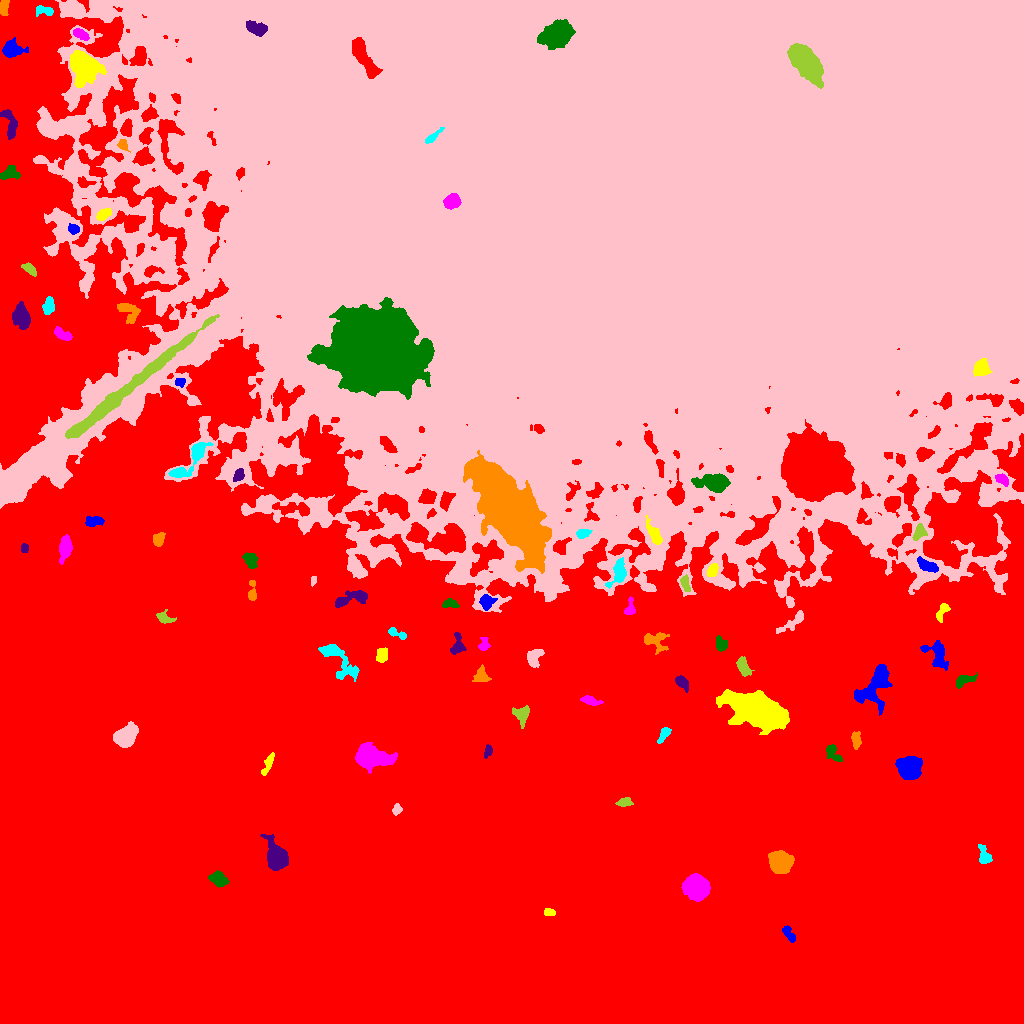

The file beside this chart, header and first rows:
ID, X, Y, A, B, theta, total_flux, mu_max, mu_median, mu_mean, R_fwhm, R_e, R10, R90, x_start, x_end, y_start, y_end, area, greylevel
0, 458.4, 344.9, 327.6, 194.4, -0.4122, 9688642, 41.0, 18.0, 17.25, 241.4, 257, 106.2, 378.5, 0, 1023, 0, 1023, 561718, 17.25
1, 788.5, 90.06, 5.042, 2.101, -0.9844, 456.0, 6.0, 3.0, 3.211, 5.441, 3.827, 1.493, 5.917, 782, 795, 81, 98, 142, 28.21
2, 549.1, 111, 2.905, 1.681, -0.1251, 243.0, 6.0, 3.0, 2.893, 4.068, 2.877, 1.128, 4.37, 544, 555, 108, 115, 84, 28.89
3, 696.6, 136.9, 5.074, 4.583, -0.1669, 23016, 136.0, 24.0, 38.23, 6.482, 5.917, 2.326, 10.16, 681, 710, 122, 150, 602, 63.23
4, 218, 144.5, 3.957, 3.054, -0.5647, 1883, 20.0, 7.0, 8.259, 5.293, 4.37, 1.693, 7.024, 208, 229, 136, 153, 228, 33.26
5, 276.8, 165.6, 6.219, 4.218, -1.25, 8361, 50.0, 10.0, 14.98, 6.628, 5.944, 2.326, 9.997, 260, 288, 153, 189, 558, 39.98
6, 780.1, 161.3, 4.71, 4.383, -0.409, 14689, 91.0, 22.0, 29.98, 6.482, 5.698, 2.257, 9.474, 768, 794, 150, 173, 490, 54.98
7, 984, 166.7, 5.071, 2.552, -1.34, 415.0, 6.0, 2.0, 2.231, 4.687, 3.868, 1.493, 6.18, 978, 992, 160, 179, 186, 28.23
8, 396.6, 213.9, 2.608, 2.049, 1.248, 391.0, 9.0, 4.0, 4.25, 3.523, 2.932, 1.128, 4.618, 392, 402, 208, 220, 92, 29.25
9, 624.4, 221.4, 3.294, 1.878, 0.05852, 383.0, 9.0, 3.0, 3.089, 3.141, 2.985, 1.128, 4.983, 615, 633, 217, 226, 124, 30.09
10, 609.1, 237.3, 3.759, 2.54, 0.4092, 635.0, 9.0, 3.0, 3.414, 4.618, 3.742, 1.493, 5.89, 597, 618, 231, 244, 186, 29.41
11, 908.9, 255.8, 5.001, 4.592, -0.5025, 12857, 78.0, 17.0, 24.49, 6.308, 5.89, 2.326, 10.09, 895, 922, 244, 267, 525, 48.49
12, 268.2, 260.4, 5.447, 1.818, 1.174, 323.0, 7.0, 2.0, 2.044, 3.192, 3.385, 1.262, 5.726, 261, 274, 248, 271, 158, 28.04
13, 369.8, 266.5, 8.123, 4.397, -0.1602, 11266, 58.0, 11.0, 15.27, 6.482, 6.699, 2.585, 11.73, 355, 397, 250, 281, 738, 40.27
14, 833.4, 270.1, 5.585, 2.862, -0.9069, 502.0, 6.0, 3.0, 2.758, 5.499, 4.297, 1.596, 6.699, 826, 842, 262, 279, 182, 28.76
15, 488, 272.4, 2.796, 1.802, 1.215, 288.0, 8.0, 3.0, 3.097, 3.338, 2.764, 0.9772, 4.514, 484, 492, 265, 279, 93, 29.1
16, 856, 282.8, 4.126, 2.241, -1.552, 538.0, 9.0, 3.0, 3.685, 4.029, 3.7, 1.382, 5.89, 851, 861, 274, 292, 146, 28.68
17, 663.8, 288.9, 4.727, 2.057, 0.9989, 734.0, 10.0, 5.0, 5.397, 5.232, 3.868, 1.596, 5.863, 657, 671, 280, 296, 136, 29.4
18, 125.3, 286.3, 5.009, 4.078, 0.675, 8931, 63.0, 14.0, 19.85, 5.971, 5.47, 2.111, 9.322, 113, 138, 276, 302, 450, 43.85
19, 522.2, 309.3, 4.107, 3.536, -1.543, 610.0, 8.0, 2.0, 2.652, 4.687, 4.107, 1.596, 6.77, 512, 529, 295, 318, 230, 28.65
20, 824.8, 306.3, 8.727, 3.349, 0.36, 757.0, 7.0, 3.0, 2.773, 4.754, 5.382, 2.034, 8.176, 808, 841, 297, 315, 273, 28.77
21, 874.7, 338, 12.82, 6.334, 0.9778, 3501, 15.0, 4.0, 4.631, 5.781, 8.33, 2.932, 13.2, 854, 892, 308, 359, 756, 31.63
22, 757.3, 313.2, 12.5, 6.41, -0.3476, 45744, 95.0, 13.0, 23.29, 10.17, 10.37, 4.029, 18.85, 716, 789, 289, 334, 1964, 50.29
23, 590.5, 322.6, 5.07, 1.89, -0.2686, 460.0, 7.0, 3.0, 3.046, 4.184, 3.827, 1.493, 5.971, 580, 603, 318, 328, 151, 28.05
24, 964.5, 343.4, 5.735, 2.568, 0.3479, 596.0, 6.0, 3.0, 3.293, 6.408, 4.442, 1.693, 6.817, 956, 977, 335, 351, 181, 29.29
25, 681.7, 341.4, 3.786, 2.177, -0.8651, 633.0, 11.0, 4.0, 4.11, 3.742, 3.478, 1.382, 5.642, 675, 688, 331, 348, 154, 36.11
26, 481.2, 348, 3.639, 3.181, -1.541, 881.0, 11.0, 5.0, 4.762, 4.652, 4.029, 1.596, 6.457, 472, 491, 342, 359, 185, 30.76
27, 338.7, 363.6, 13.63, 5.151, -0.875, 1629, 8.0, 3.0, 3.011, 7.695, 7.203, 2.646, 11.37, 318, 359, 342, 379, 541, 28.01
28, 533.2, 365.7, 4.658, 3.262, 1.206, 521.0, 6.0, 2.0, 2.285, 5.352, 4.184, 1.596, 6.887, 527, 544, 356, 374, 228, 28.29
29, 743.2, 356.4, 4.679, 2.498, -1.115, 589.0, 7.0, 3.0, 2.901, 4.951, 4.184, 1.596, 6.604, 736, 754, 347, 367, 203, 31.9
30, 598.4, 364.3, 14.12, 3.203, -0.2851, 1780, 9.0, 4.0, 4.073, 7.399, 6.887, 2.706, 10.46, 575, 623, 354, 379, 437, 31.07
31, 937.1, 369.1, 8.083, 4.991, -0.9857, 1863, 9.0, 5.0, 4.903, 8.215, 6.408, 2.646, 9.69, 920, 948, 353, 383, 380, 28.9
32, 381.9, 368.4, 3.847, 2.653, 1.354, 558.0, 7.0, 3.0, 3.554, 4.886, 4.107, 1.596, 6.283, 376, 387, 361, 376, 157, 28.55
33, 483.9, 377.7, 2.948, 2.324, 1.402, 308.0, 7.0, 2.0, 2.545, 3.478, 2.877, 1.128, 4.951, 478, 490, 373, 386, 121, 31.55
34, 721.1, 378.3, 3.234, 2.562, -1.176, 495.0, 10.0, 3.0, 3.322, 3.568, 3.432, 1.262, 5.781, 716, 727, 372, 388, 149, 32.32
35, 457.7, 377.2, 4.972, 3.204, 1.425, 764.0, 9.0, 3.0, 3.859, 4.886, 4.222, 1.596, 6.794, 450, 466, 369, 391, 198, 31.86
36, 654.6, 382.8, 6.704, 4.601, -0.2953, 1088, 11.0, 3.0, 3.713, 3.568, 5.47, 1.954, 8.63, 644, 669, 369, 391, 293, 29.71
37, 396.9, 389.9, 5.638, 1.904, -0.4189, 462.0, 9.0, 4.0, 3.581, 3.613, 3.523, 1.262, 5.47, 388, 406, 384, 396, 129, 32.58
38, 793.3, 401.9, 9.329, 2.435, 0.6541, 724.0, 9.0, 3.0, 3.068, 3.338, 4.853, 1.693, 7.715, 776, 803, 390, 413, 236, 32.07
39, 163.8, 405.7, 4.292, 2.633, -0.3902, 448.0, 6.0, 3.0, 2.947, 4.951, 3.742, 1.493, 6.05, 156, 176, 400, 414, 152, 27.95
40, 844.8, 393.7, 7.591, 3.15, 0.8092, 845.0, 10.0, 3.0, 3.394, 4.37, 4.754, 1.693, 7.674, 832, 855, 381, 404, 249, 32.39
41, 486.4, 421.9, 3.424, 3.137, 1.377, 1023, 13.0, 5.0, 5.56, 4.754, 4.029, 1.596, 6.457, 479, 497, 413, 429, 184, 35.56
42, 942.2, 412, 4.997, 2.149, 1.067, 438.0, 9.0, 3.0, 2.92, 2.523, 3.785, 1.262, 5.997, 936, 950, 401, 420, 150, 29.92
43, 629.8, 414.8, 4.252, 2.305, 1.407, 476.0, 9.0, 3.0, 3.606, 3.523, 3.338, 1.262, 5.528, 624, 635, 409, 427, 132, 32.61
44, 449.9, 419.8, 3.963, 2.166, -0.08762, 418.0, 6.0, 3.0, 3.266, 5.14, 3.568, 1.382, 5.412, 442, 459, 416, 425, 128, 30.27
45, 351.3, 424.9, 10.18, 3.124, 0.2778, 1536, 11.0, 4.0, 4.64, 5.809, 5.585, 2.185, 8.921, 335, 367, 416, 433, 331, 29.64
46, 252.2, 431.5, 5.827, 2, 1.545, 502.0, 8.0, 4.0, 3.746, 4.72, 3.656, 1.382, 5.67, 248, 256, 423, 443, 134, 32.75
47, 618.6, 450.8, 7.247, 3.59, 1.194, 1532, 11.0, 5.0, 5.229, 6.433, 5.585, 2.257, 8.593, 605, 626, 435, 466, 293, 35.23
48, 313.2, 442.5, 2.448, 1.306, 1.38, 238.0, 9.0, 4.0, 4.407, 2.764, 2.257, 0.7979, 3.523, 311, 316, 437, 447, 54, 31.41
49, 685.5, 439.3, 4.438, 1.748, -1.204, 280.0, 6.0, 2.0, 2.222, 4.029, 3.241, 1.128, 5.046, 680, 690, 432, 449, 126, 33.22
50, 853.3, 461.4, 5.055, 3.131, 0.4769, 951.0, 9.0, 4.0, 4.382, 5.528, 4.853, 1.954, 7.399, 843, 861, 452, 470, 217, 31.38
51, 927.9, 457.8, 5.625, 2.442, -0.4529, 727.0, 7.0, 3.0, 3.397, 5.171, 4.549, 1.784, 7.225, 917, 938, 451, 467, 214, 34.4
52, 712.6, 453.3, 3.438, 2.31, 1.129, 562.0, 8.0, 4.0, 4.323, 5.352, 3.656, 1.493, 5.499, 707, 718, 447, 460, 130, 35.32
53, 65.09, 475, 5.786, 2.646, 1.388, 1996, 17.0, 6.0, 7.053, 5.557, 4.787, 1.871, 7.899, 59, 72, 459, 489, 283, 32.05
54, 250.9, 462.5, 3.96, 2.664, -1.079, 571.0, 7.0, 3.0, 3.021, 5.171, 4.029, 1.596, 6.155, 242, 258, 455, 471, 189, 32.02
55, 24.38, 475.3, 2.362, 1.919, -1.537, 409.0, 9.0, 6.0, 5.843, 4.068, 2.821, 1.128, 4.146, 21, 28, 471, 480, 70, 29.84
56, 158.4, 484.2, 3.479, 2.555, 1.172, 627.0, 8.0, 4.0, 4.324, 5.382, 3.827, 1.493, 5.863, 153, 165, 477, 491, 145, 29.32
57, 582.3, 489.8, 3.118, 2.004, 0.2572, 373.0, 7.0, 3.0, 3.057, 4.029, 3.141, 1.262, 4.951, 576, 592, 485, 494, 122, 40.06
58, 780.6, 494.9, 5.318, 3.888, -1.336, 513.0, 6.0, 2.0, 2.515, 5.412, 4.26, 1.596, 6.84, 773, 789, 480, 504, 204, 36.51
59, 919.2, 491.4, 4.03, 2.712, 1.139, 411.0, 7.0, 2.0, 2.553, 3.7, 3.827, 1.382, 5.971, 912, 927, 483, 500, 161, 34.55
... 38 more rows
